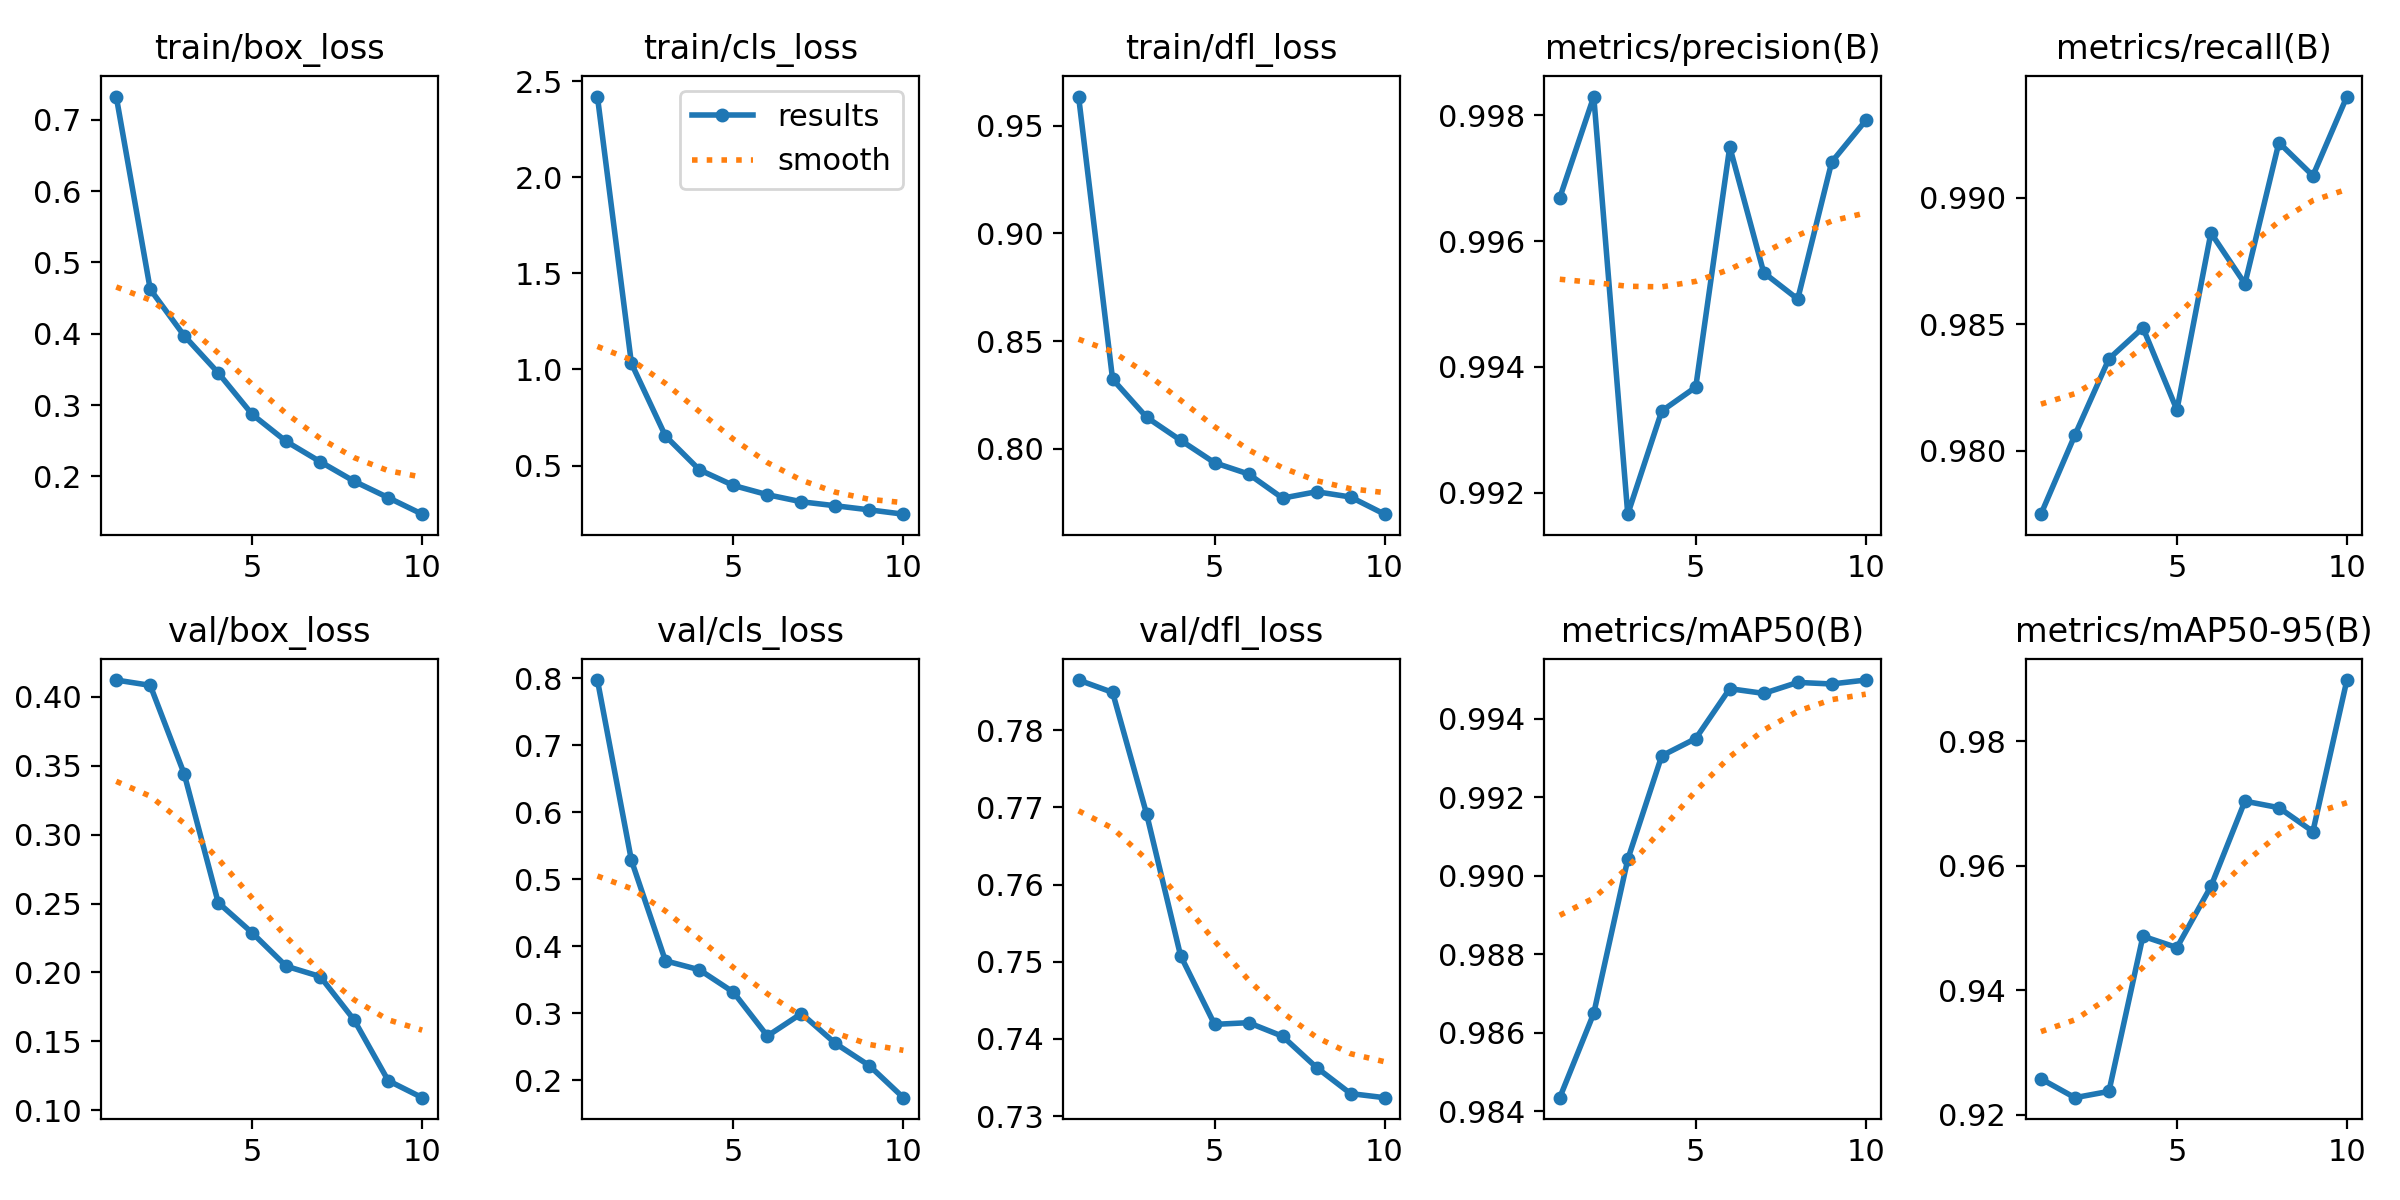

Data behind this chart, as committed beside it:
epoch, time, train/box_loss, train/cls_loss, train/dfl_loss, metrics/precision(B), metrics/recall(B), metrics/mAP50(B), metrics/mAP50-95(B), val/box_loss, val/cls_loss, val/dfl_loss, lr/pg0, lr/pg1, lr/pg2
1, 73.83, 0.7325, 2.419, 0.9636, 0.9967, 0.9775, 0.9843, 0.9258, 0.4122, 0.7975, 0.7865, 0.0003019, 0.0003019, 0.0003019
2, 119.8, 0.4623, 1.032, 0.8323, 0.9983, 0.9806, 0.9865, 0.9227, 0.4083, 0.5284, 0.7849, 0.000545, 0.000545, 0.000545
3, 164.5, 0.3972, 0.6544, 0.8146, 0.9917, 0.9836, 0.9904, 0.9237, 0.344, 0.3784, 0.7692, 0.0007281, 0.0007281, 0.0007281
4, 208.4, 0.3452, 0.478, 0.8039, 0.9933, 0.9849, 0.9931, 0.9487, 0.2507, 0.3649, 0.7508, 0.000639, 0.000639, 0.000639
5, 252.1, 0.2869, 0.3968, 0.7935, 0.9937, 0.9816, 0.9935, 0.9468, 0.2287, 0.3315, 0.7419, 0.000549, 0.000549, 0.000549
6, 296.2, 0.2491, 0.3487, 0.7882, 0.9975, 0.9886, 0.9948, 0.9567, 0.2046, 0.2661, 0.7421, 0.000459, 0.000459, 0.000459
7, 339.7, 0.2207, 0.3119, 0.777, 0.9955, 0.9866, 0.9947, 0.9704, 0.1971, 0.2996, 0.7403, 0.0003691, 0.0003691, 0.0003691
8, 383.4, 0.1932, 0.2911, 0.78, 0.9951, 0.9922, 0.9949, 0.9693, 0.1655, 0.255, 0.7363, 0.0002791, 0.0002791, 0.0002791
9, 426.9, 0.1703, 0.2698, 0.7775, 0.9973, 0.9909, 0.9949, 0.9655, 0.1215, 0.2218, 0.7329, 0.0001891, 0.0001891, 0.0001891
10, 470.6, 0.1471, 0.2474, 0.7696, 0.9979, 0.994, 0.995, 0.9898, 0.1091, 0.174, 0.7324, 9.9081e-05, 9.9081e-05, 9.9081e-05
